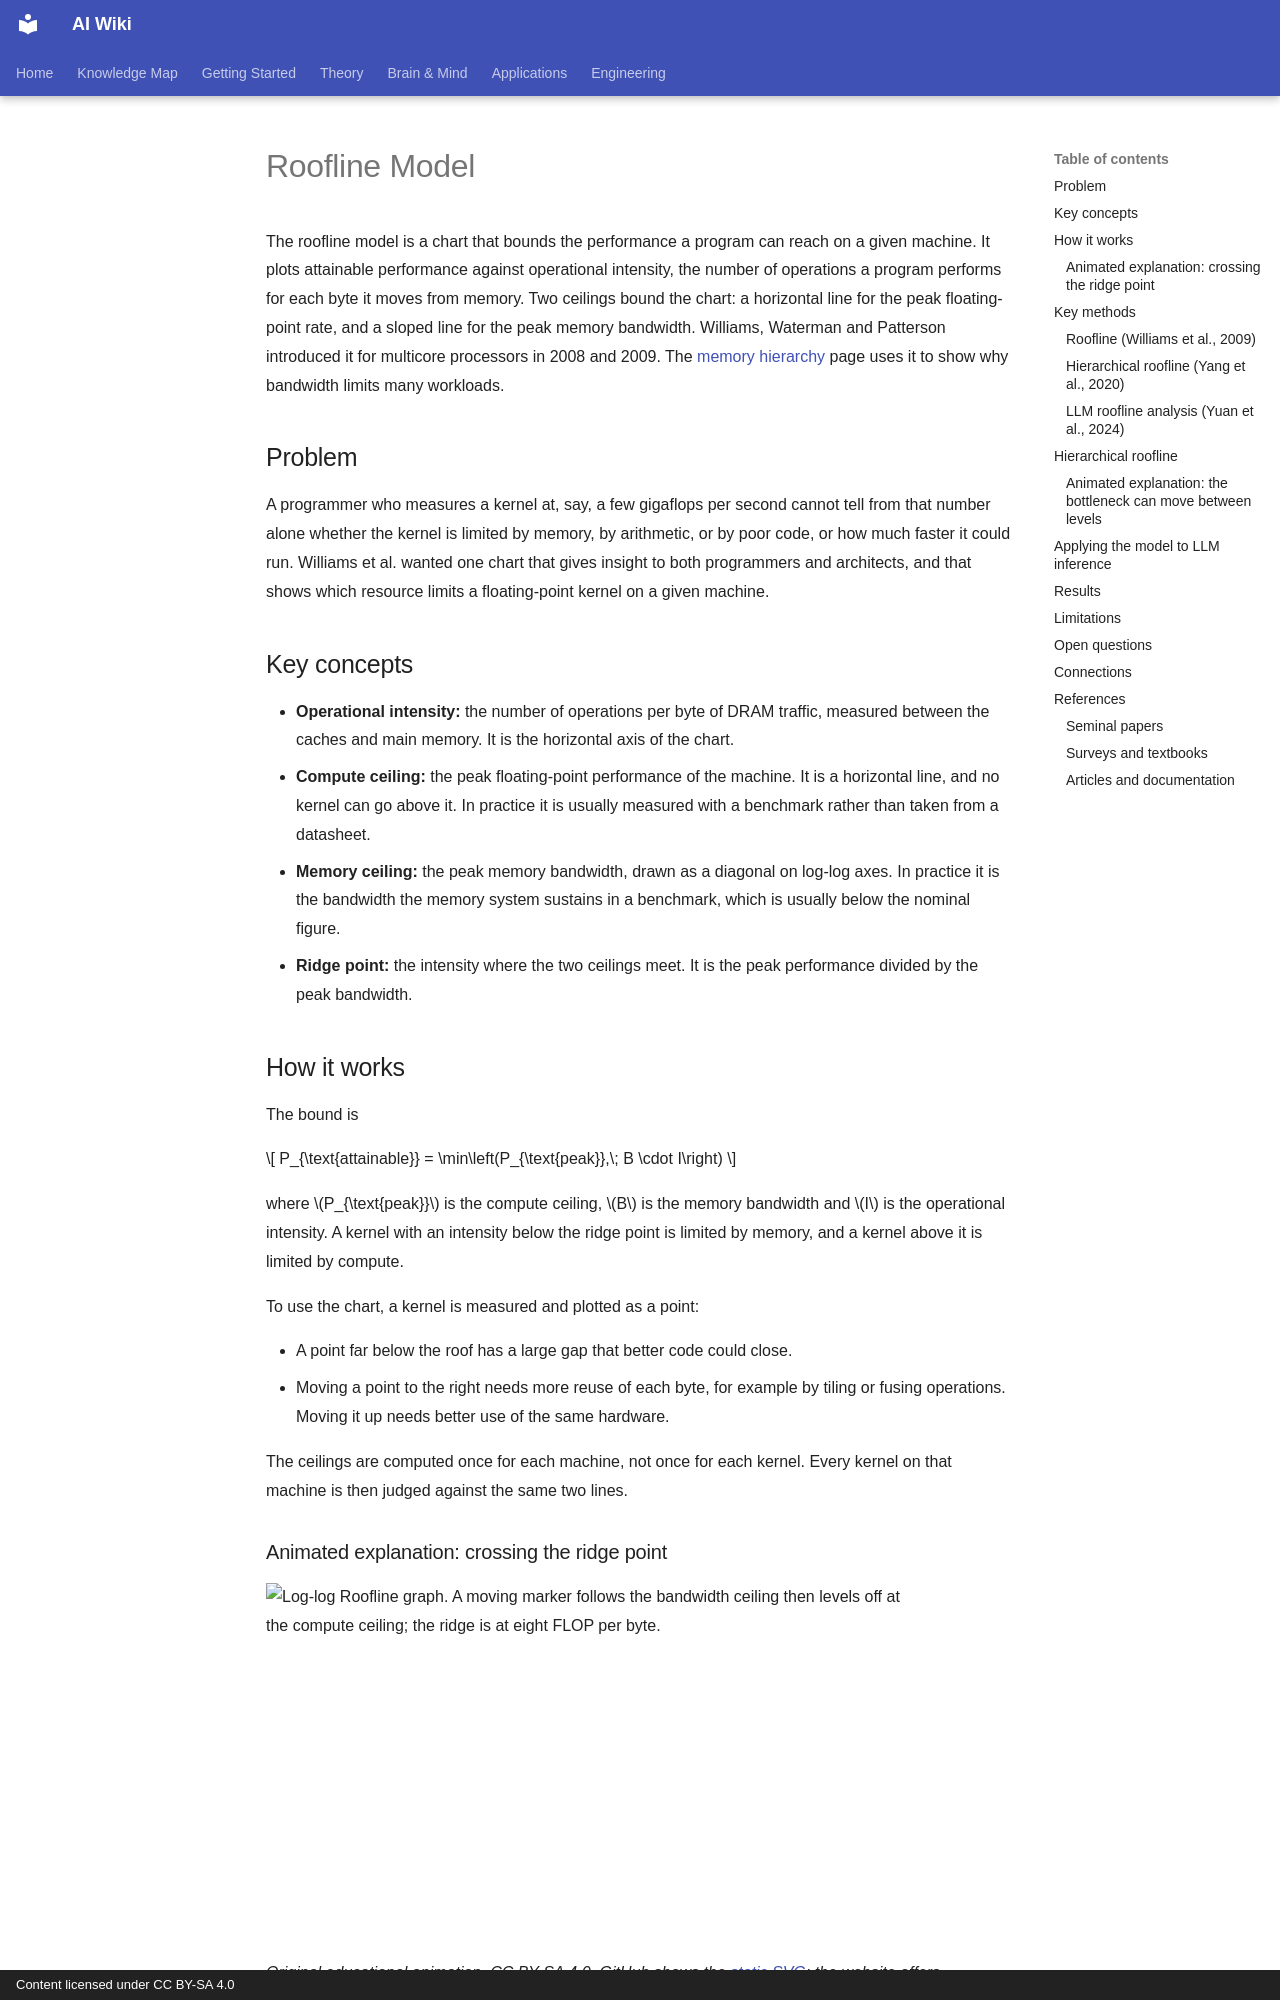

repository: zi-yue-1129/ai-wiki · page: engineering/hardware/memory-hierarchy/roofline/index.html · generator: mkdocs · copyright: Content licensed under CC BY-SA 4.0

---
status: complete
last_reviewed: 2026-10-28
related:
- engineering/hardware
- engineering/inference-optimization
tags:
- roofline
- performance model
- memory bandwidth
- arithmetic intensity
aliases:
  - Roofline model
  - Roofline performance model
  - Roofline plot
---

# Roofline Model

The roofline model is a chart that bounds the performance a program can reach on a given machine. It plots attainable performance against operational intensity, the number of operations a program performs for each byte it moves from memory. Two ceilings bound the chart: a horizontal line for the peak floating-point rate, and a sloped line for the peak memory bandwidth. Williams, Waterman and Patterson introduced it for multicore processors in 2008 and 2009. The [memory hierarchy](index.md) page uses it to show why bandwidth limits many workloads.

## Problem

A programmer who measures a kernel at, say, a few gigaflops per second cannot tell from that number alone whether the kernel is limited by memory, by arithmetic, or by poor code, or how much faster it could run. Williams et al. wanted one chart that gives insight to both programmers and architects, and that shows which resource limits a floating-point kernel on a given machine.

## Key concepts

- **Operational intensity:** the number of operations per byte of DRAM traffic, measured between the caches and main memory. It is the horizontal axis of the chart.
- **Compute ceiling:** the peak floating-point performance of the machine. It is a horizontal line, and no kernel can go above it. In practice it is usually measured with a benchmark rather than taken from a datasheet.
- **Memory ceiling:** the peak memory bandwidth, drawn as a diagonal on log-log axes. In practice it is the bandwidth the memory system sustains in a benchmark, which is usually below the nominal figure.
- **Ridge point:** the intensity where the two ceilings meet. It is the peak performance divided by the peak bandwidth.

## How it works

The bound is

\[
P_{\text{attainable}} = \min\left(P_{\text{peak}},\; B \cdot I\right)
\]

where \(P_{\text{peak}}\) is the compute ceiling, \(B\) is the memory bandwidth and \(I\) is the operational intensity. A kernel with an intensity below the ridge point is limited by memory, and a kernel above it is limited by compute.

To use the chart, a kernel is measured and plotted as a point:

- A point far below the roof has a large gap that better code could close.
- Moving a point to the right needs more reuse of each byte, for example by tiling or fusing operations. Moving it up needs better use of the same hardware.

The ceilings are computed once for each machine, not once for each kernel. Every kernel on that machine is then judged against the same two lines.
